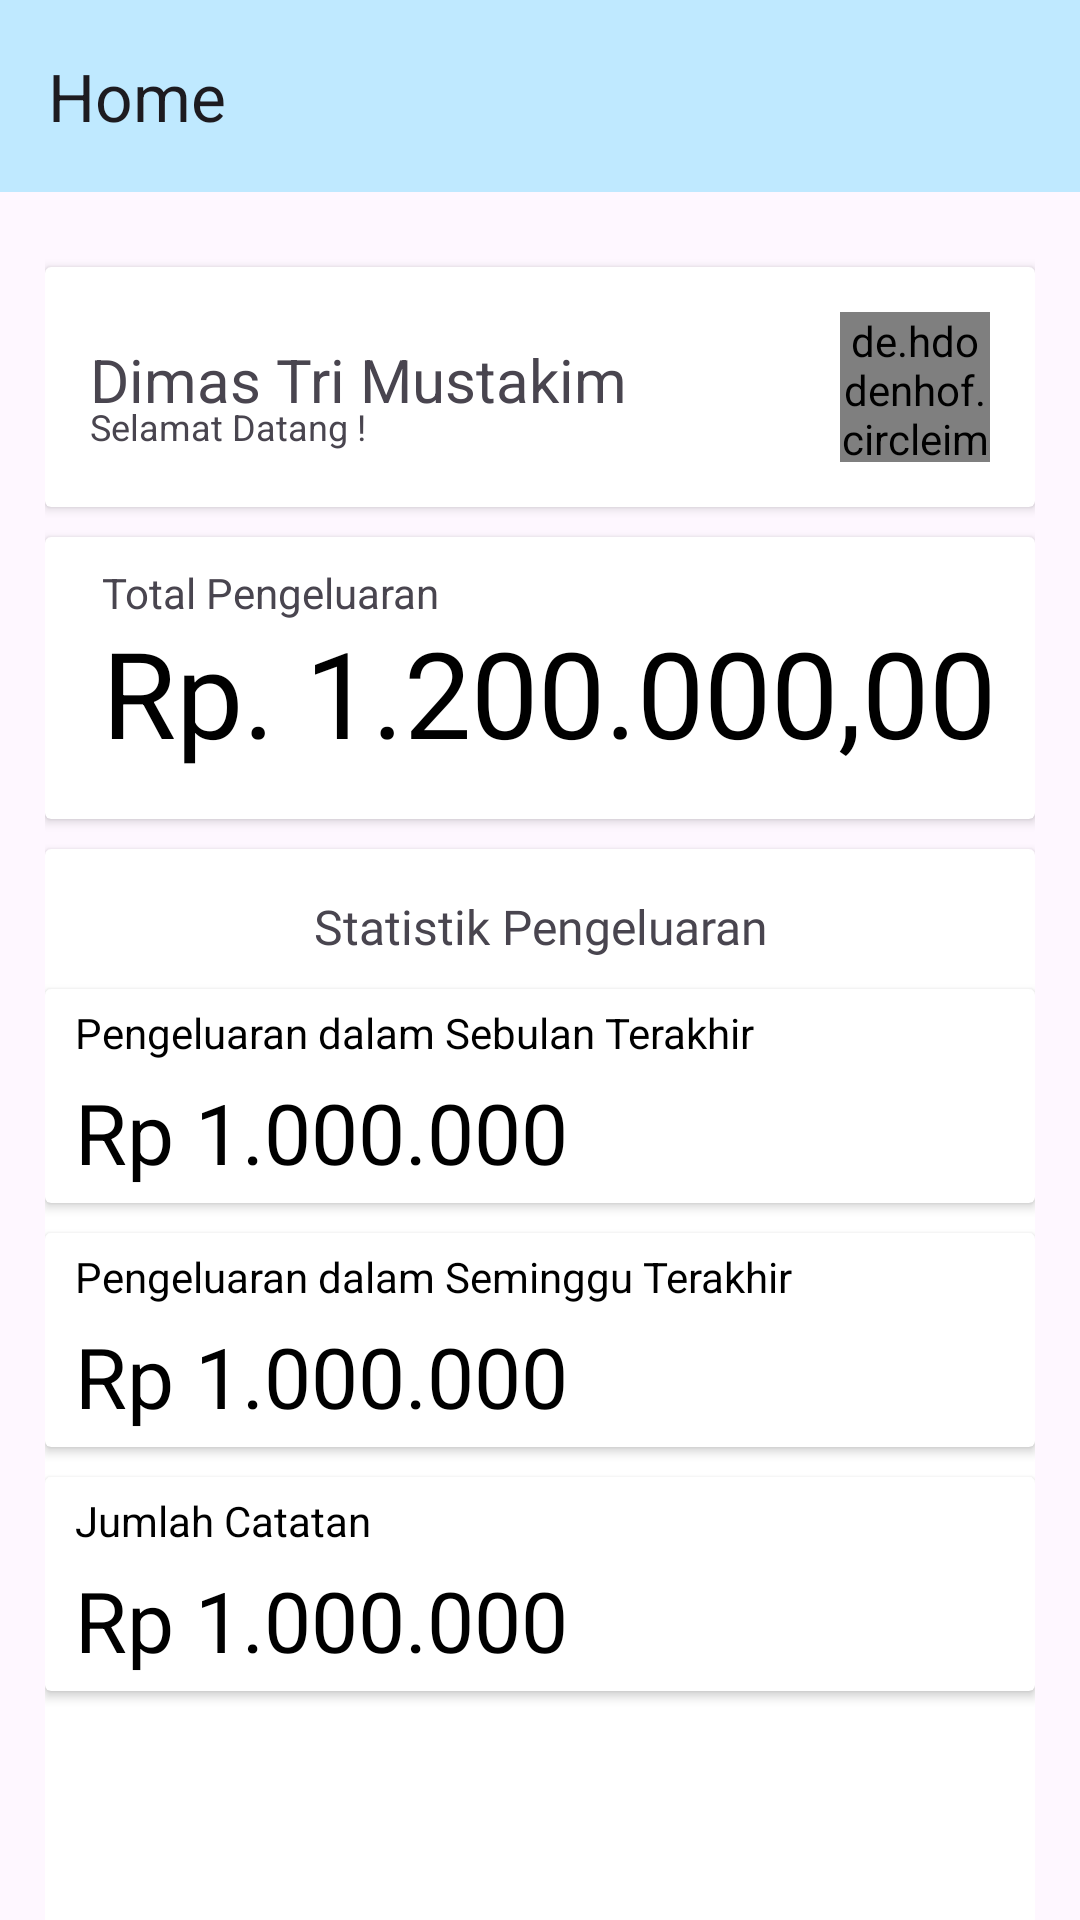

Here is an Android app screen rendered from its layout file. Give the layout XML and the strings, colors and styles it references.
<!-- AndroidManifest.xml: application theme Theme.ExpenseTracker -->
<!-- res/layout/fragment_home.xml -->
<?xml version="1.0" encoding="utf-8"?>
<androidx.coordinatorlayout.widget.CoordinatorLayout xmlns:android="http://schemas.android.com/apk/res/android"
  xmlns:tools="http://schemas.android.com/tools"
  xmlns:app="http://schemas.android.com/apk/res-auto"
  android:layout_width="match_parent"
  android:layout_height="match_parent">

  <com.google.android.material.appbar.AppBarLayout
    android:id="@+id/appbar"
    android:background="@color/primaryContainer"
    android:layout_height="wrap_content"
    android:layout_width="match_parent">

      <com.google.android.material.appbar.MaterialToolbar
        android:id="@+id/toolbar"
        android:layout_height="?attr/actionBarSize"
        app:title="Home"
        android:layout_width="match_parent"/>
  </com.google.android.material.appbar.AppBarLayout>

  <androidx.core.widget.NestedScrollView
    android:layout_width="match_parent"
    android:layout_height="match_parent"
    app:layout_behavior="com.google.android.material.appbar.AppBarLayout$ScrollingViewBehavior">

      <LinearLayout
        android:layout_width="match_parent"
        android:layout_height="match_parent"
        android:padding="15dp"
        android:orientation="vertical">

        <androidx.cardview.widget.CardView
          android:layout_width="match_parent"
          android:layout_height="80dp"
          android:layout_marginVertical="10dp">

          <androidx.constraintlayout.widget.ConstraintLayout
            android:layout_width="match_parent"
            android:layout_height="match_parent"
            android:layout_marginVertical="15dp">

            <de.hdodenhof.circleimageview.CircleImageView
              android:id="@+id/profile_image"
              android:layout_width="50dp"
              android:layout_height="50dp"
              android:layout_marginEnd="15dp"
              android:src="@drawable/logo_expense_tracker"
              app:civ_border_color="#FF000000"
              app:civ_border_width="2dp"
              app:layout_constraintBottom_toBottomOf="parent"
              app:layout_constraintEnd_toEndOf="parent"
              app:layout_constraintTop_toTopOf="parent" />

            <TextView
              android:id="@+id/textWelcome"
              android:layout_width="wrap_content"
              android:layout_height="wrap_content"
              android:layout_marginStart="15dp"
              android:layout_marginTop="-10dp"
              android:text="Selamat Datang !"
              android:textSize="12sp"
              app:layout_constraintBottom_toBottomOf="parent"
              app:layout_constraintStart_toStartOf="parent"
              app:layout_constraintTop_toBottomOf="@+id/textName"></TextView>

            <TextView
              android:id="@+id/textName"
              android:layout_width="wrap_content"
              android:layout_height="wrap_content"
              android:layout_marginStart="15dp"
              android:layout_marginTop="9dp"
              android:text="Dimas Tri Mustakim"
              android:textSize="20sp"
              app:layout_constraintStart_toStartOf="parent"
              app:layout_constraintTop_toTopOf="parent"></TextView>

          </androidx.constraintlayout.widget.ConstraintLayout>

        </androidx.cardview.widget.CardView>

        <androidx.cardview.widget.CardView
          android:layout_width="match_parent"
          android:layout_height="94dp"
          android:layout_marginBottom="10dp">

          <androidx.constraintlayout.widget.ConstraintLayout
            android:layout_width="match_parent"
            android:layout_height="93dp"
            android:orientation="vertical"
            android:paddingHorizontal="15dp"
            android:paddingTop="5dp">

            <TextView
              android:id="@+id/textTotalSpent"
              android:layout_width="wrap_content"
              android:layout_height="wrap_content"
              android:layout_marginStart="4dp"
              android:layout_marginTop="20dp"
              android:text="Rp. 1.200.000,00"
              android:textColor="@color/black"
              android:textSize="40sp"
              app:layout_constraintStart_toStartOf="parent"
              app:layout_constraintTop_toTopOf="parent" />

            <TextView
              android:layout_width="wrap_content"
              android:layout_height="wrap_content"
              android:layout_marginStart="4dp"
              android:layout_marginTop="4dp"
              android:text="Total Pengeluaran"
              app:layout_constraintStart_toStartOf="parent"
              app:layout_constraintTop_toTopOf="parent" />

          </androidx.constraintlayout.widget.ConstraintLayout>
        </androidx.cardview.widget.CardView>

        <androidx.cardview.widget.CardView
          android:layout_width="match_parent"
          android:layout_height="362dp">

          <LinearLayout
            android:layout_width="match_parent"
            android:layout_height="wrap_content"
            android:layout_marginBottom="15dp"
            android:orientation="vertical"
            android:paddingHorizontal="0dp"
            android:paddingVertical="15dp">

            <TextView
              android:id="@+id/textView4"
              android:layout_width="match_parent"
              android:layout_height="wrap_content"
              android:layout_marginBottom="10dp"
              android:fontFamily="@font/regular_poppins"
              android:gravity="center"
              android:text="Statistik Pengeluaran"
              android:textSize="16sp" />

            <androidx.cardview.widget.CardView
              android:layout_width="match_parent"
              android:layout_height="match_parent"
              android:layout_marginBottom="10dp">

              <androidx.constraintlayout.widget.ConstraintLayout
                android:layout_width="match_parent"
                android:layout_height="match_parent">

                <TextView
                  android:id="@+id/textStats1"
                  android:layout_width="wrap_content"
                  android:layout_height="wrap_content"
                  android:layout_marginStart="10dp"
                  android:layout_marginTop="5dp"
                  android:layout_marginBottom="5dp"
                  android:text="Rp 1.000.000"
                  android:textColor="@color/black"
                  android:textSize="28dp"
                  app:layout_constraintBottom_toBottomOf="parent"
                  app:layout_constraintStart_toStartOf="parent"
                  app:layout_constraintTop_toBottomOf="@+id/textView3"></TextView>

                <TextView
                  android:id="@+id/textView3"
                  android:layout_width="wrap_content"
                  android:layout_height="wrap_content"
                  android:layout_marginStart="10dp"
                  android:layout_marginTop="5dp"
                  android:text="Pengeluaran dalam Sebulan Terakhir"
                  android:textColor="@color/black"
                  app:layout_constraintStart_toStartOf="parent"
                  app:layout_constraintTop_toTopOf="parent"></TextView>
              </androidx.constraintlayout.widget.ConstraintLayout>
            </androidx.cardview.widget.CardView>

            <androidx.cardview.widget.CardView
              android:layout_width="match_parent"
              android:layout_height="match_parent"
              android:layout_marginBottom="10dp">

              <androidx.constraintlayout.widget.ConstraintLayout
                android:layout_width="match_parent"
                android:layout_height="match_parent">

                <TextView
                  android:id="@+id/textStats2"
                  android:layout_width="wrap_content"
                  android:layout_height="wrap_content"
                  android:layout_marginStart="10dp"
                  android:layout_marginTop="5dp"
                  android:layout_marginBottom="5dp"
                  android:text="Rp 1.000.000"
                  android:textColor="@color/black"
                  android:textSize="28dp"
                  app:layout_constraintBottom_toBottomOf="parent"
                  app:layout_constraintStart_toStartOf="parent"
                  app:layout_constraintTop_toBottomOf="@+id/textView5"></TextView>

                <TextView
                  android:id="@+id/textView5"
                  android:layout_width="wrap_content"
                  android:layout_height="wrap_content"
                  android:layout_marginStart="10dp"
                  android:layout_marginTop="5dp"
                  android:text="Pengeluaran dalam Seminggu Terakhir"
                  android:textColor="@color/black"
                  app:layout_constraintStart_toStartOf="parent"
                  app:layout_constraintTop_toTopOf="parent"></TextView>
              </androidx.constraintlayout.widget.ConstraintLayout>
            </androidx.cardview.widget.CardView>

            <androidx.cardview.widget.CardView
              android:layout_width="match_parent"
              android:layout_height="match_parent"
              android:layout_marginBottom="10dp">

              <androidx.constraintlayout.widget.ConstraintLayout
                android:layout_width="match_parent"
                android:layout_height="match_parent">

                <TextView
                  android:id="@+id/textStats3"
                  android:layout_width="wrap_content"
                  android:layout_height="wrap_content"
                  android:layout_marginStart="10dp"
                  android:layout_marginTop="5dp"
                  android:layout_marginBottom="5dp"
                  android:text="Rp 1.000.000"
                  android:textColor="@color/black"
                  android:textSize="28dp"
                  app:layout_constraintBottom_toBottomOf="parent"
                  app:layout_constraintStart_toStartOf="parent"
                  app:layout_constraintTop_toBottomOf="@+id/textView6"></TextView>

                <TextView
                  android:id="@+id/textView6"
                  android:layout_width="wrap_content"
                  android:layout_height="wrap_content"
                  android:layout_marginStart="10dp"
                  android:layout_marginTop="5dp"
                  android:text="Jumlah Catatan"
                  android:textColor="@color/black"
                  app:layout_constraintStart_toStartOf="parent"
                  app:layout_constraintTop_toTopOf="parent"></TextView>
              </androidx.constraintlayout.widget.ConstraintLayout>
            </androidx.cardview.widget.CardView>
          </LinearLayout>
        </androidx.cardview.widget.CardView>
      </LinearLayout>
  </androidx.core.widget.NestedScrollView>
</androidx.coordinatorlayout.widget.CoordinatorLayout>
<!-- resources referenced by this layout -->
<resources>
  <color name="black">#FF000000</color>
  <color name="primaryContainer">#BFE9FF</color>
  <style name="Theme.ExpenseTracker" parent="Base.Theme.ExpenseTracker" />
  <style name="Base.Theme.ExpenseTracker" parent="Theme.Material3.DayNight.NoActionBar">
      
      <item name="colorPrimary">@color/primaryContainer</item>
      <item name="colorPrimaryVariant">@color/primary</item>
      <item name="colorOnPrimary">@color/onPrimaryContainer</item>
  
      
      <item name="colorSecondary">@color/secondary</item>
      <item name="colorSecondaryVariant">@color/secondaryContainer</item>
      <item name="colorOnSecondary">@color/onSecondary</item>
  
      
      <item name="android:statusBarColor">?attr/colorPrimary</item>
  
      
      <item name="windowActionBar">false</item>
      <item name="windowNoTitle">true</item>
  
      
      <item name="colorSurface">@color/lighterPrimaryContainer</item>
      <item name="colorOnSurfaceVariant">@color/primary</item>
    </style>
  <color name="primary">#006685</color>
  <color name="onPrimaryContainer">#001F2A</color>
  <color name="secondary">#2F6B26</color>
  <color name="secondaryContainer">#B0F49E</color>
  <color name="onSecondary">#FFFFFF</color>
  <color name="lighterPrimaryContainer">#dbf3ff</color>
</resources>
